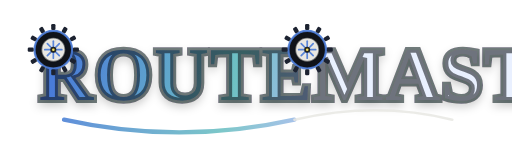
t = 0.00 s
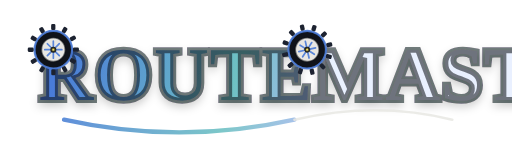
t = 0.31 s
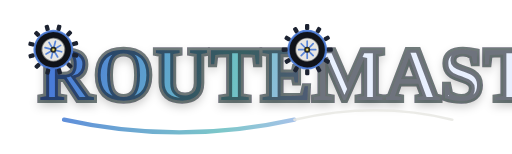
t = 0.36 s
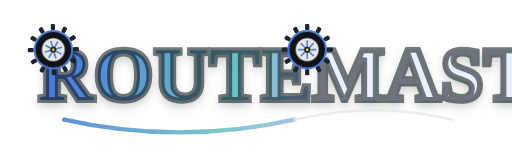
t = 0.73 s
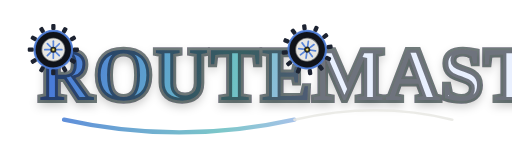
t = 0.94 s
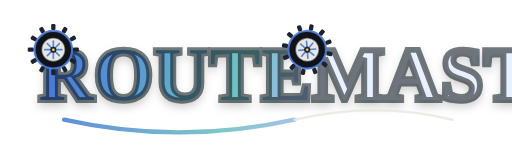
t = 1.25 s

The animated SVG that drew these frames (rendered in a browser with its animation timeline set to each time). Animation: 2 SMIL elements (animateTransform=2); one cycle of 1.45 s, repeats indefinitely.

<?xml version="1.0" encoding="UTF-8"?>
<svg width="1200" height="360" viewBox="0 0 1200 360" fill="none" xmlns="http://www.w3.org/2000/svg">
  <!-- ROUTEMASTER logo concept (editable + animated). Replace the palette below with your brand colors. -->
  <defs>
    <!-- Palette placeholders (swap these to match the attached color set) -->
    <linearGradient id="rmGrad" x1="160" y1="60" x2="1040" y2="300" gradientUnits="userSpaceOnUse">
      <stop offset="0" stop-color="#4A7BD8"/>
      <stop offset="0.45" stop-color="#6EC1C3"/>
      <stop offset="0.75" stop-color="#BDB7FF"/>
      <stop offset="1" stop-color="#F7E35A"/>
    </linearGradient>
    <filter id="softShadow" x="-20%" y="-20%" width="140%" height="140%">
      <feDropShadow dx="0" dy="10" stdDeviation="10" flood-color="#000" flood-opacity="0.22"/>
    </filter>
    <filter id="glow" x="-40%" y="-40%" width="180%" height="180%">
      <feGaussianBlur stdDeviation="6" result="blur"/>
      <feColorMatrix in="blur" type="matrix" values="1 0 0 0 0  0 1 0 0 0  0 0 1 0 0  0 0 0 0.9 0"/>
      <feMerge>
        <feMergeNode/>
        <feMergeNode in="SourceGraphic"/>
      </feMerge>
    </filter>

    <!-- Wheel symbol: gamer-cartoon tire with chunky tread -->
    <g id="wheel">
      <!-- Outer tire -->
      <circle cx="0" cy="0" r="44" fill="#10131A"/>
      <circle cx="0" cy="0" r="44" fill="none" stroke="url(#rmGrad)" stroke-width="5" opacity="0.9"/>

      <!-- Tread blocks -->
      <g fill="#1C2230">
        <rect x="-5" y="-60" width="10" height="14" rx="3"/>
        <rect x="-5" y="46" width="10" height="14" rx="3"/>
        <rect x="-5" y="-60" width="10" height="14" rx="3" transform="rotate(30)"/>
        <rect x="-5" y="46" width="10" height="14" rx="3" transform="rotate(30)"/>
        <rect x="-5" y="-60" width="10" height="14" rx="3" transform="rotate(60)"/>
        <rect x="-5" y="46" width="10" height="14" rx="3" transform="rotate(60)"/>
        <rect x="-5" y="-60" width="10" height="14" rx="3" transform="rotate(90)"/>
        <rect x="-5" y="46" width="10" height="14" rx="3" transform="rotate(90)"/>
        <rect x="-5" y="-60" width="10" height="14" rx="3" transform="rotate(120)"/>
        <rect x="-5" y="46" width="10" height="14" rx="3" transform="rotate(120)"/>
        <rect x="-5" y="-60" width="10" height="14" rx="3" transform="rotate(150)"/>
        <rect x="-5" y="46" width="10" height="14" rx="3" transform="rotate(150)"/>
      </g>

      <!-- Rim -->
      <circle cx="0" cy="0" r="28" fill="#E8E7E3"/>
      <circle cx="0" cy="0" r="28" fill="none" stroke="#0D1016" stroke-width="4" opacity="0.55"/>

      <!-- Spokes -->
      <g stroke="#4A7BD8" stroke-width="4" stroke-linecap="round" opacity="0.9">
        <line x1="0" y1="-20" x2="0" y2="-6"/>
        <line x1="0" y1="20" x2="0" y2="6"/>
        <line x1="-20" y1="0" x2="-6" y2="0"/>
        <line x1="20" y1="0" x2="6" y2="0"/>
        <line x1="-14" y1="-14" x2="-4" y2="-4"/>
        <line x1="14" y1="14" x2="4" y2="4"/>
        <line x1="14" y1="-14" x2="4" y2="-4"/>
        <line x1="-14" y1="14" x2="-4" y2="4"/>
      </g>

      <!-- Hub -->
      <circle cx="0" cy="0" r="7" fill="#10131A"/>
      <circle cx="0" cy="0" r="3" fill="#F7E35A" filter="url(#glow)"/>
    </g>
  </defs>

  <!-- Background (transparent by default) -->

  <!-- Wordmark -->
  <g filter="url(#softShadow)">
    <text x="90" y="235" font-size="178" font-weight="900" letter-spacing="2" font-family="" fill="url(#rmGrad)">
      ROUTE<tspan fill="#E9F0FF">MASTER</tspan>
    </text>
    <!-- Dark stroke behind for gamer punch -->
    <text x="90" y="235" font-size="178" font-weight="900" letter-spacing="2" font-family="" fill="none" stroke="#0B0E14" stroke-width="14" opacity="0.55">
      ROUTE<tspan>MASTER</tspan>
    </text>
  </g>

  <!-- Wheels positioned over the R and M (tweak x/y if you change font) -->
  <g transform="translate(125 116)">
    <g>
      <use href="#wheel"/>
      <animateTransform attributeName="transform" attributeType="XML" type="rotate" from="0 0 0" to="360 0 0" dur="1.25s" repeatCount="indefinite"/>
    </g>
  </g>

  <g transform="translate(720 116)">
    <g>
      <use href="#wheel"/>
      <animateTransform attributeName="transform" attributeType="XML" type="rotate" from="0 0 0" to="360 0 0" dur="1.45s" repeatCount="indefinite"/>
    </g>
  </g>

  <!-- Small speed swoosh underline -->
  <path d="M150 280 C 330 320, 510 320, 690 280" stroke="url(#rmGrad)" stroke-width="10" stroke-linecap="round" opacity="0.9"/>
  <path d="M690 280 C 820 250, 940 250, 1060 280" stroke="#E8E7E3" stroke-width="6" stroke-linecap="round" opacity="0.85"/>
</svg>
